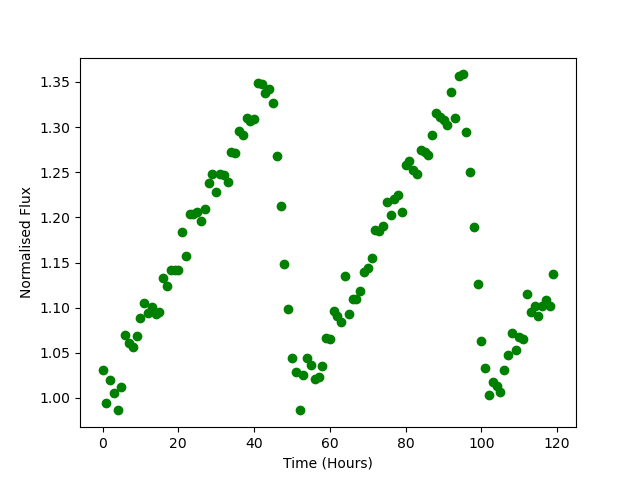

The data file committed next to this chart (first rows):
Time, Flux
0.0, 1.031
1.0, 0.9943
2.0, 1.019
3.0, 1.006
4.0, 0.9863
5.0, 1.012
6.0, 1.069
7.0, 1.061
8.0, 1.056
9.0, 1.068
10.0, 1.089
11.0, 1.105
12.0, 1.094
13.0, 1.101
14.0, 1.092
15.0, 1.095
16.0, 1.133
17.0, 1.124
18.0, 1.142
19.0, 1.142
20.0, 1.142
21.0, 1.184
22.0, 1.158
23.0, 1.204
24.0, 1.204
25.0, 1.206
26.0, 1.197
27.0, 1.209
28.0, 1.238
29.0, 1.248
30.0, 1.228
31.0, 1.248
32.0, 1.247
33.0, 1.24
34.0, 1.272
35.0, 1.271
36.0, 1.296
37.0, 1.291
38.0, 1.31
39.0, 1.307
40.0, 1.309
41.0, 1.348
42.0, 1.348
43.0, 1.338
44.0, 1.343
45.0, 1.327
46.0, 1.268
47.0, 1.212
48.0, 1.148
49.0, 1.098
50.0, 1.044
51.0, 1.029
52.0, 0.9862
53.0, 1.025
54.0, 1.044
55.0, 1.037
56.0, 1.021
57.0, 1.024
58.0, 1.035
59.0, 1.066
... 60 more rows
